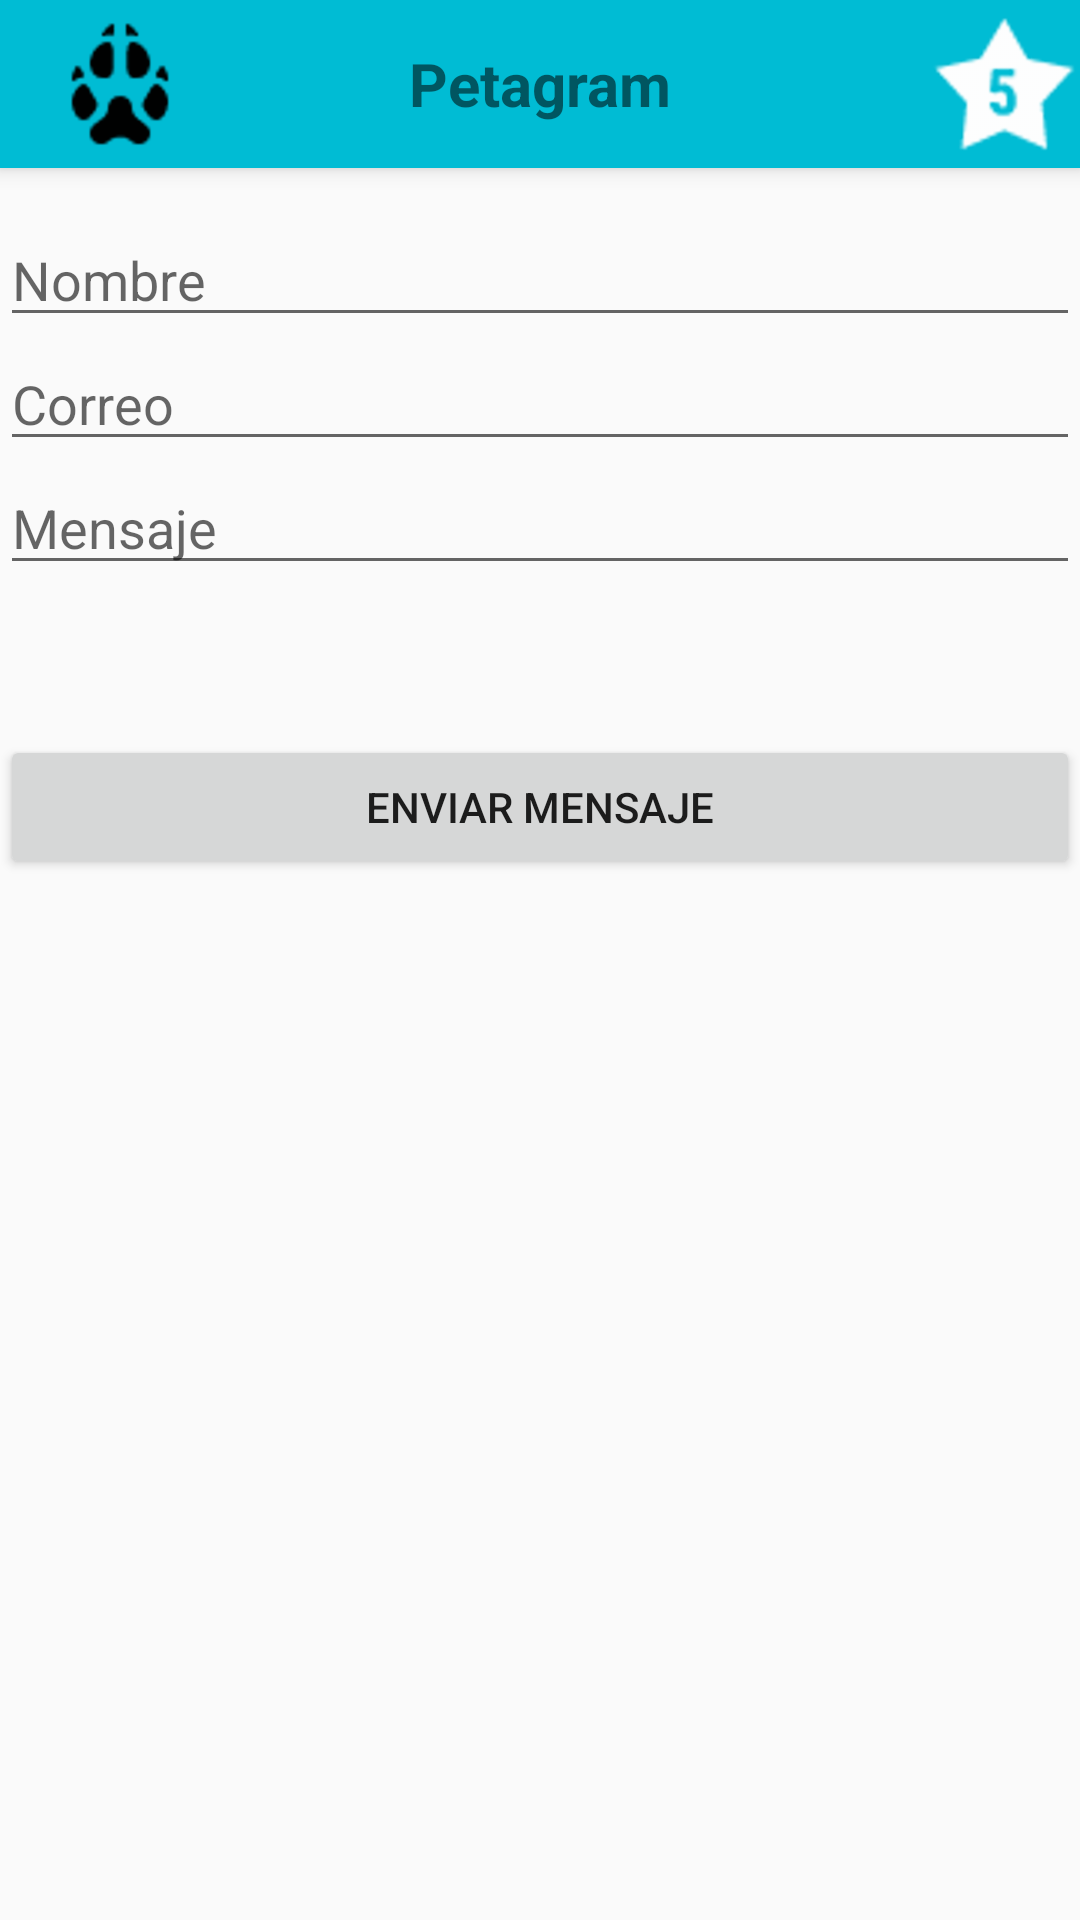

Write the Android layout XML for this screen, with the resource values it uses.
<!-- AndroidManifest.xml: application theme AppTheme -->
<!-- res/layout/activity_contacto.xml -->
<?xml version="1.0" encoding="utf-8"?>
<RelativeLayout xmlns:android="http://schemas.android.com/apk/res/android"
    xmlns:tools="http://schemas.android.com/tools"
    android:id="@+id/activity_contacto"
    android:layout_width="match_parent"
    android:layout_height="match_parent"
    tools:context="py.com.mcespedes.petagram.activity.ContactoActivity">

    <include
        android:id="@+id/miActionBar2"
        layout="@layout/actionbar"></include>

    <LinearLayout
        android:layout_width="match_parent"
        android:layout_height="match_parent"
        android:orientation="vertical"
        android:layout_below="@id/miActionBar2"
        >

        <EditText
            android:id="@+id/etNombreContacto"
            android:layout_width="match_parent"
            android:layout_height="wrap_content"
            android:hint="@string/nombre_contacto"
            android:layout_marginTop="15dp"
            />

        <EditText
            android:id="@+id/etCorreoContacto"
            android:layout_width="match_parent"
            android:layout_height="wrap_content"
            android:hint="@string/correo_contacto"
            android:inputType="text|textEmailAddress"
            />

        <EditText
            android:id="@+id/etMensaje"
            android:layout_width="match_parent"
            android:layout_height="wrap_content"
            android:inputType="text|textImeMultiLine"
            android:hint="@string/mensaje_contacto"


            />

        <Button
            android:layout_width="match_parent"
            android:layout_height="wrap_content"
            android:layout_marginTop="50dp"
            android:text="@string/btn_enviar_mensaje"
            android:onClick="enviarCorreo"


            />

    </LinearLayout>

</RelativeLayout>
<!-- res/layout/actionbar.xml (included above) -->
<?xml version="1.0" encoding="utf-8"?>
<android.support.v7.widget.Toolbar
    xmlns:android="http://schemas.android.com/apk/res/android"
    xmlns:app="http://schemas.android.com/apk/res-auto"
    android:layout_width="match_parent"
    android:layout_height="?attr/actionBarSize"
    android:background="@color/colorPrimary"
    android:elevation="@dimen/elevacion_actinbar"
    android:theme="@style/ThemeOverlay.AppCompat.ActionBar"
    app:popupTheme="@style/ThemeOverlay.AppCompat.Light"
    android:id="@+id/miActionBar"
    >
    <LinearLayout
        android:layout_width="wrap_content"
        android:layout_height="wrap_content"
        android:orientation="horizontal">
        >
        <ImageView
            android:layout_width="wrap_content"
            android:layout_height="wrap_content"
            android:layout_gravity="center_horizontal"
            android:scaleType="centerCrop"
            android:src="@drawable/dog_footprint_48"/>
    </LinearLayout>
    <LinearLayout
        android:layout_width="wrap_content"
        android:layout_height="wrap_content"
        android:layout_gravity="center_horizontal">
        <TextView
            android:layout_width="wrap_content"
            android:layout_height="wrap_content"
            android:text="@string/app_name"
            android:layout_centerInParent="true"
            android:textStyle="bold"
            android:textSize="20dp"
            />
    </LinearLayout>
    <LinearLayout
        android:layout_width="wrap_content"
        android:layout_height="wrap_content"
        android:layout_gravity="right">

        <ImageView
            android:id="@+id/imgFav"
            android:layout_width="50dp"
            android:layout_height="45dp"
            android:scaleType="centerCrop"
            android:onClick="irfavoritos"
            android:src="@drawable/hotel_star_45"
            />

    </LinearLayout>

</android.support.v7.widget.Toolbar>
<!-- resources referenced by this layout -->
<resources>
  <color name="colorPrimary">#00BCD4</color>
  <dimen name="elevacion_actinbar">4dp</dimen>
  <!-- drawable dog_footprint_48: png bitmap (drawable-hdpi, 2388 bytes) -->
  <!-- drawable hotel_star_45: png bitmap (drawable-hdpi, 2402 bytes) -->
  <string name="app_name">Petagram</string>
  <string name="btn_enviar_mensaje">Enviar Mensaje</string>
  <string name="correo_contacto">Correo</string>
  <string name="mensaje_contacto">Mensaje</string>
  <string name="nombre_contacto">Nombre</string>
  <style name="AppTheme" parent="Theme.AppCompat.Light.NoActionBar">
          
          <item name="colorPrimary">@color/colorPrimary</item>
          <item name="colorPrimaryDark">@color/colorPrimaryDark</item>
          <item name="colorAccent">@color/colorAccent</item>
      </style>
  <color name="colorPrimaryDark">#0097A7</color>
  <color name="colorAccent">#FF5252</color>
</resources>
